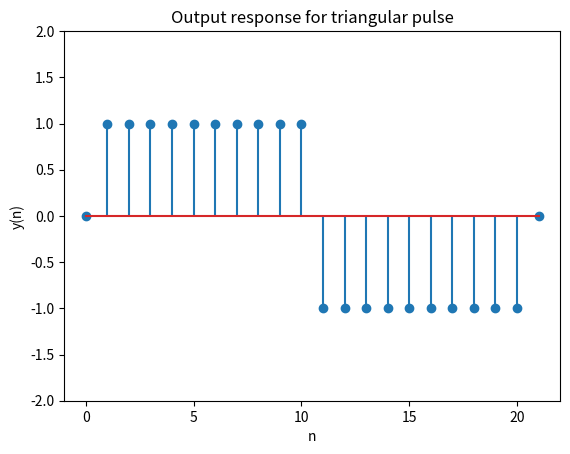

Python code for this plot:
import numpy as np
import matplotlib.pyplot as plt

a = [1]
b = [1, -1]
n2 = np.arange(0, 22, 1)
def stepseq(n0,n1,n2):
    n = np.arange(n1,n2+1)
    x = np.zeros(len(n))
    nx = np.zeros(len(n))
    for i in range(len(n)):
        if n[i] >= n0:
            x[i] = 1
            nx[i] = n[i]
    return x,nx
x11,nx11 = stepseq(0,0,21) # x11 u[n-0]
x12,nx12 = stepseq(10,0,21) # x12 u[n-10]
x13,nx13 = stepseq(20,0,21) # x13 u[n-20]
x2 = n2*(x11 - x12) + (20 - n2)*(x12 - x13) # x2 = n2*(u[n-0] - u[n-10]) + (20 - n2)*(u[n-10] - u[n-20])

def filter(b, a, x):
    y = np.zeros(len(x))
    for i in range(len(x)):
        for j in range(len(b)):
            if i-j >= 0:
                y[i] += b[j]*x[i-j]
        for j in range(1, len(a)):
            if i-j >= 0:
                y[i] -= a[j]*y[i-j]
        y[i] /= a[0]
    return y

y2 = filter(b,a,x2)
plt.figure("Q8b_1190298")
plt.stem(n2,y2)
plt.axis([min(n2)-1,max(n2)+1,min(y2)-1,max(y2) + 1])
plt.xlabel('n')
plt.ylabel('y(n)')
plt.title('Output response for triangular pulse')
plt.show()